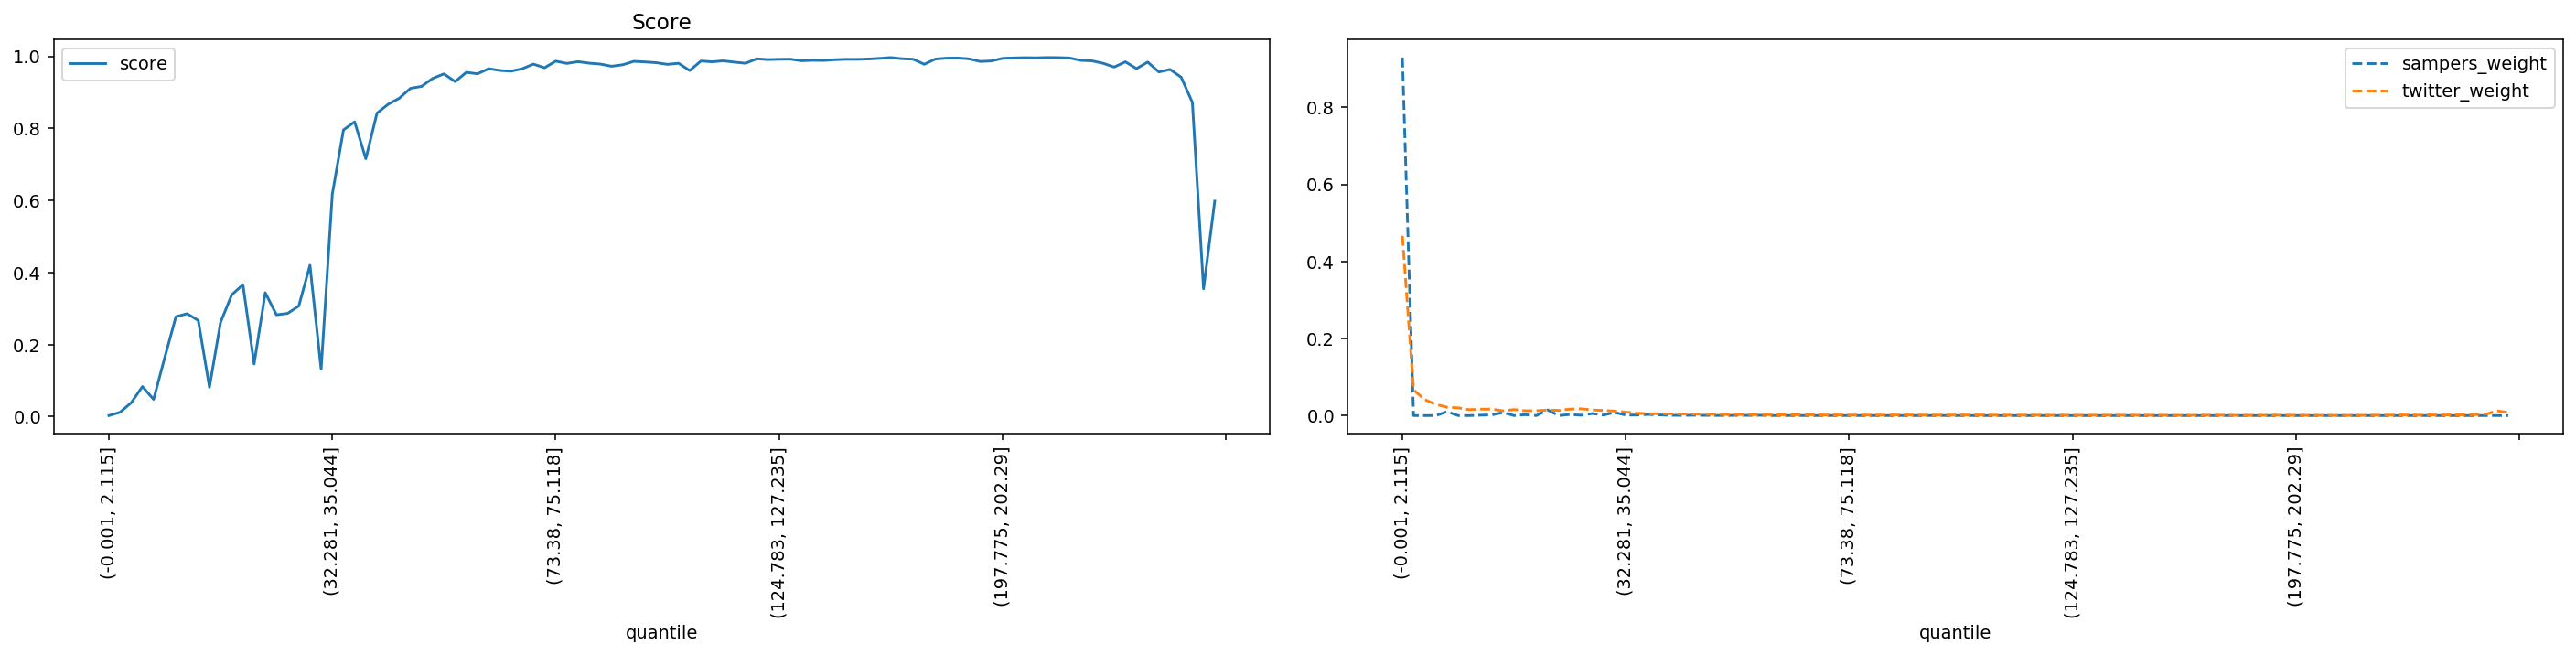

Data behind this chart, as committed beside it:
quantile, score, sampers_weight, twitter_weight
(-0.001, 2.115], 0.00305, 0.9295, 0.4666
(2.115, 3.2], 0.01224, 0.0, 0.06653
(3.2, 4.113], 0.03873, 0.0, 0.04149
(4.113, 4.957], 0.08359, 0.0, 0.02903
(4.957, 5.788], 0.04802, 0.01015, 0.02162
(5.788, 6.614], 0.1642, 0.0, 0.02003
(6.614, 7.456], 0.2775, 0.0, 0.0153
(7.456, 8.337], 0.2859, 0.001044, 0.01653
(8.337, 9.272], 0.267, 0.00172, 0.01691
(9.272, 10.288], 0.0817, 0.007908, 0.01232
(10.288, 11.406], 0.2622, 0.0, 0.0156
(11.406, 12.65], 0.3385, 0.00226, 0.01252
(12.65, 14.062], 0.3663, 0.0, 0.01258
(14.062, 15.693], 0.1463, 0.01467, 0.01418
(15.693, 17.608], 0.344, 0.000104, 0.01349
(17.608, 19.895], 0.2827, 0.002767, 0.01675
(19.895, 22.678], 0.2867, 0.0009545, 0.01762
(22.678, 25.793], 0.3072, 0.005319, 0.01454
(25.793, 29.162], 0.4203, 0.001467, 0.01332
(29.162, 32.281], 0.1313, 0.008106, 0.01161
(32.281, 35.044], 0.6175, 0.001253, 0.008904
(35.044, 37.614], 0.796, 0.001391, 0.006179
(37.614, 40.002], 0.8184, 0.002932, 0.004684
(40.002, 42.213], 0.716, 0.001739, 0.00486
(42.213, 44.525], 0.8426, 0.000764, 0.004408
(44.525, 46.962], 0.8672, 0.000456, 0.004237
(46.962, 49.411], 0.884, 0.0009074, 0.003721
(49.411, 51.915], 0.9114, 0.0006092, 0.003414
(51.915, 54.193], 0.9168, 0.0003501, 0.00315
(54.193, 56.242], 0.9392, 0.000137, 0.0026
(56.242, 58.166], 0.9515, 0.0006785, 0.0025
(58.166, 60.05], 0.93, 0.0004389, 0.002598
(60.05, 61.85], 0.9558, 0.0007958, 0.00203
(61.85, 63.607], 0.9517, 7.105765449257672e-05, 0.002182
(63.607, 65.353], 0.9658, 0.0002062, 0.001955
(65.353, 67.048], 0.961, 9.420940669183869e-05, 0.002004
(67.048, 68.668], 0.9589, 9.639847015631595e-05, 0.002079
(68.668, 70.216], 0.9658, 2.4928843097026352e-05, 0.001839
(70.216, 71.784], 0.9786, 0.0002459, 0.001412
(71.784, 73.38], 0.9685, 6.015943444240482e-06, 0.00165
(73.38, 75.118], 0.9868, 9.254146502106942e-05, 0.001188
(75.118, 76.989], 0.9806, 5.5765059820294916e-05, 0.001366
(76.989, 78.993], 0.9854, 0.0001114, 0.001239
(78.993, 81.161], 0.9813, 1.268439535376989e-05, 0.001335
(81.161, 83.559], 0.9787, 8.327481785101994e-05, 0.001493
(83.559, 86.01], 0.9727, 7.927532874942696e-05, 0.001658
(86.01, 88.485], 0.9769, 1.0589405011066688e-05, 0.001482
(88.485, 90.999], 0.9863, 4.2210744084134576e-05, 0.001165
(90.999, 93.534], 0.9847, 0.0002239, 0.001255
(93.534, 96.205], 0.9826, 1.4019754961699545e-05, 0.001299
(96.205, 99.019], 0.9779, 4.0273718988061314e-05, 0.001482
(99.019, 102.003], 0.9809, 2.881790619401027e-05, 0.001374
(102.003, 105.095], 0.9607, 1.2448086305511298e-05, 0.001567
(105.095, 108.257], 0.9872, 7.774550610617719e-06, 0.001108
(108.257, 111.141], 0.985, 2.203870102309058e-06, 0.001159
(111.141, 113.928], 0.9877, 6.201485702117634e-07, 0.001074
(113.928, 116.649], 0.9841, 4.6071467220034154e-06, 0.001221
(116.649, 119.431], 0.981, 1.200776988180002e-06, 0.001069
(119.431, 122.169], 0.9934, 1.0228960453054997e-07, 0.0007747
(122.169, 124.783], 0.9912, 4.799068106277527e-06, 0.000909
... 40 more rows
